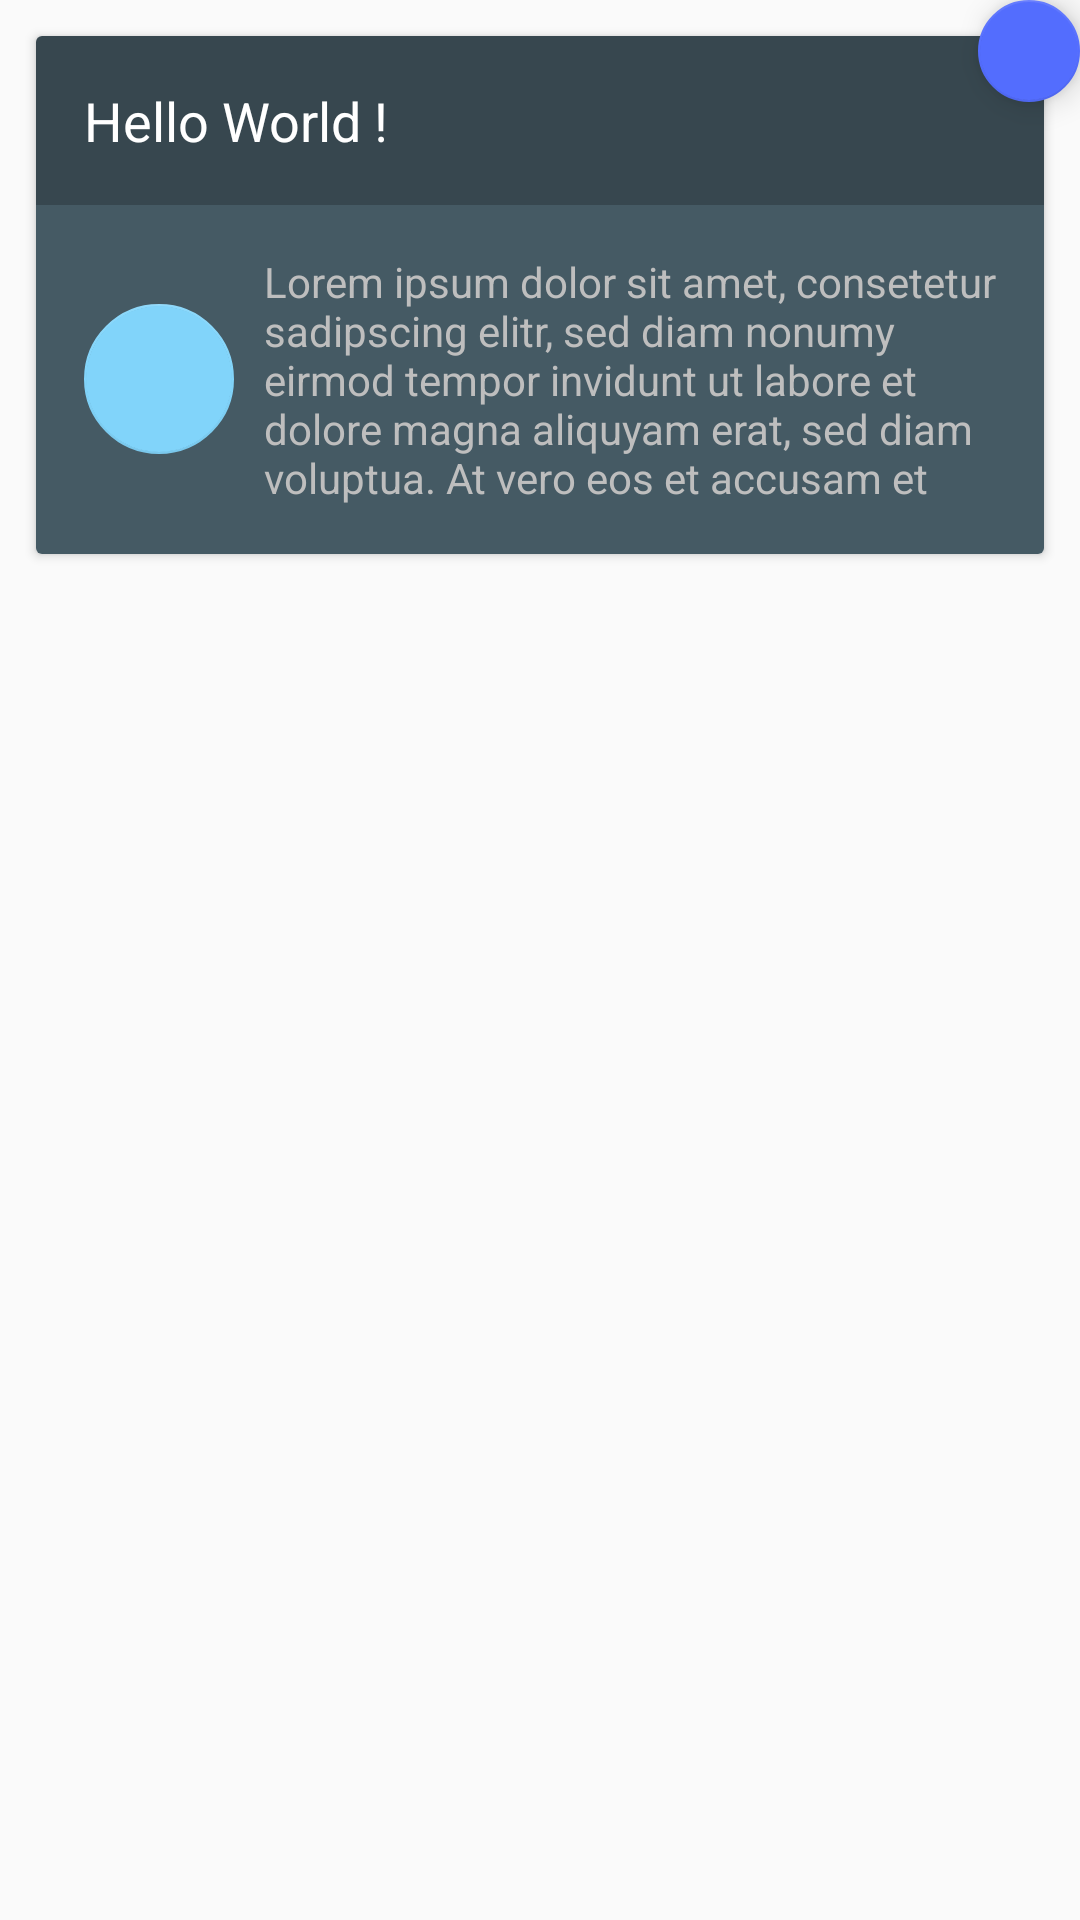

Write the Android layout XML for this screen, with the resource values it uses.
<!-- AndroidManifest.xml: application theme AppTheme -->
<!-- res/layout/todoview.xml -->
<?xml version="1.0" encoding="utf-8"?>

<FrameLayout xmlns:android="http://schemas.android.com/apk/res/android"
    xmlns:app="http://schemas.android.com/apk/res-auto"
    android:layout_width="match_parent"
    android:layout_height="wrap_content">

    <android.support.design.widget.FloatingActionButton
        android:id="@+id/Card_Button_Edit"
        android:layout_width="34dp"
        android:layout_height="34dp"
        android:layout_gravity="right|top"
        android:clickable="true"
        app:fabSize="mini"
        android:tint="@color/colorAccentLight"
        android:background="@color/colorAccent"
        app:srcCompat="@drawable/ic_mode_edit_white_24dp" />

    <android.support.v7.widget.CardView
        android:layout_width="match_parent"
        android:layout_height="wrap_content"
        android:layout_margin="12dp"
        style="@style/MyCardViewStyle">

        <ImageView
            android:id="@+id/Card_Banner"
            android:layout_width="match_parent"
            android:layout_height="75dp"
            android:scaleType="centerCrop"/>


        <LinearLayout
            android:layout_width="match_parent"
            android:layout_height="wrap_content"
            android:orientation="vertical"
            android:id="@+id/Card_Layout_Linear">


            <LinearLayout
                android:layout_width="match_parent"
                android:layout_height="wrap_content"
                android:paddingTop="16dp"
                android:paddingLeft="16dp"
                android:paddingRight="16dp"
                android:paddingBottom="16dp"
                android:background="@color/cardTitleBack">

            <TextView
                android:id="@+id/Card_Text_Title"
                android:layout_width="wrap_content"
                android:layout_height="wrap_content"
                android:text="Hello World !"
                android:textColor="@android:color/primary_text_dark"
                android:textAppearance="?android:attr/textAppearanceMedium" />
            </LinearLayout>

            <LinearLayout
                android:layout_width="match_parent"
                android:layout_height="wrap_content"
                android:orientation="horizontal"
                android:background="@color/cardBack"
                android:paddingTop="16dp"
                android:paddingLeft="16dp"
                android:paddingRight="16dp"
                android:paddingBottom="16dp">

                <android.support.design.widget.FloatingActionButton
                    android:id="@+id/Card_Button_State"
                    android:layout_width="50dp"
                    android:layout_gravity="center"
                    android:layout_marginRight="10dp"
                    android:clickable="true"
                    app:elevation="0dp"
                    app:backgroundTint="@color/undonestate"
                    android:layout_height="50dp" />

                <TextView
                    android:id="@+id/Card_Text_Desc"
                    android:layout_width="wrap_content"
                    android:layout_height="wrap_content"
                    android:layout_gravity="center_vertical"
                    android:textColor="@android:color/secondary_text_dark"
                    android:text="Lorem ipsum dolor sit amet, consetetur sadipscing elitr, sed diam nonumy eirmod tempor invidunt ut labore et dolore magna aliquyam erat, sed diam voluptua. At vero eos et accusam et"
                    android:textAppearance="?android:attr/textAppearanceSmall" />

            </LinearLayout>
        </LinearLayout>


    </android.support.v7.widget.CardView>

</FrameLayout>
<!-- resources referenced by this layout -->
<resources>
  <color name="cardBack">#455A64</color>
  <color name="cardTitleBack">#37474F</color>
  <color name="colorAccent">#536DFE</color>
  <color name="colorAccentLight">#C5CAE9</color>
  <color name="undonestate">#81D4FA</color>
  <style name="MyCardViewStyle" parent="Theme.AppCompat.Light">
          <item name="cardCornerRadius">2dp</item>
          <item name="cardElevation">2dp</item>
      </style>
  <style name="AppTheme" parent="Theme.AppCompat.Light.DarkActionBar">
          
          <item name="colorPrimary">@color/colorPrimary</item>
          <item name="colorPrimaryDark">@color/colorPrimaryDark</item>
          <item name="colorAccent">@color/colorAccent</item>
      </style>
  <color name="colorPrimary">#607D8B</color>
  <color name="colorPrimaryDark">#455A64</color>
</resources>
